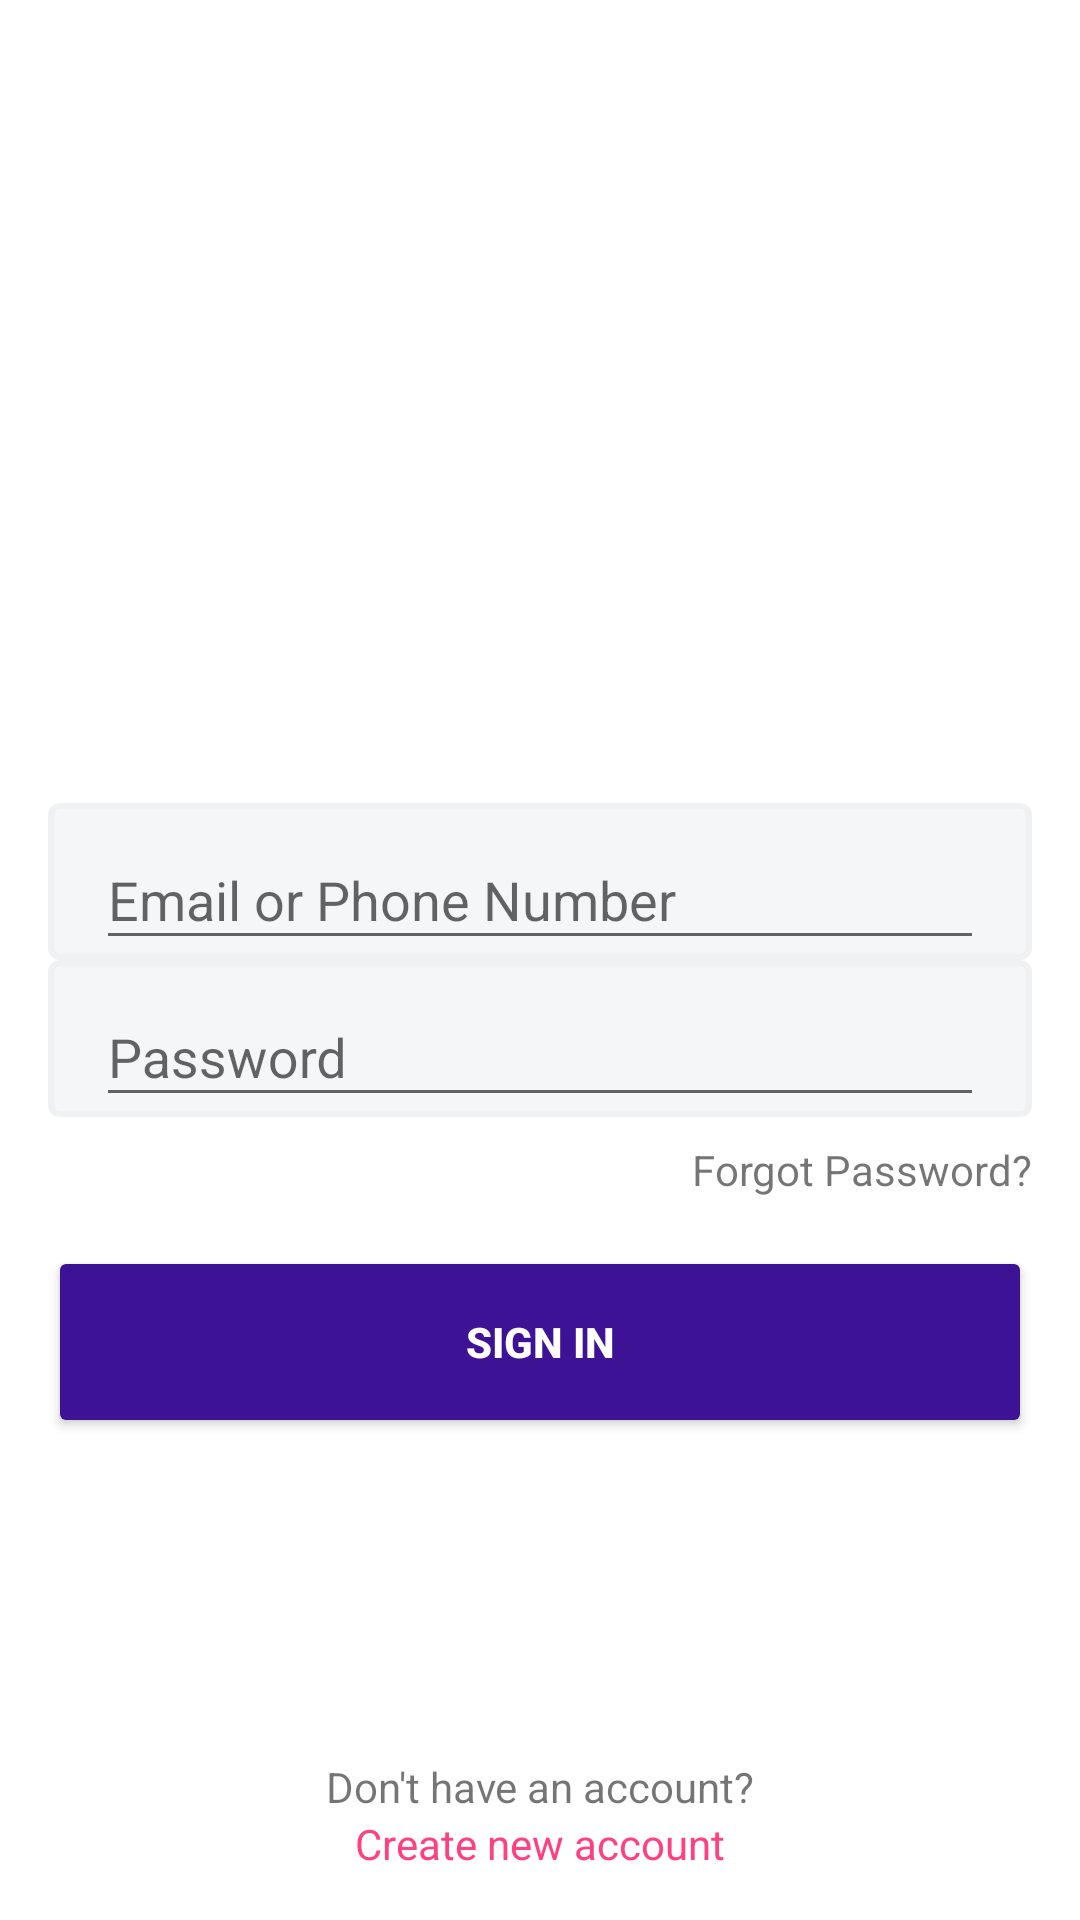

Reconstruct the res/layout file that produces this screen, plus the resources it refers to.
<!-- AndroidManifest.xml: application theme AppTheme -->
<!-- res/layout/activity_login.xml -->
<android.support.constraint.ConstraintLayout xmlns:android="http://schemas.android.com/apk/res/android"
    xmlns:app="http://schemas.android.com/apk/res-auto"
    xmlns:tools="http://schemas.android.com/tools"
    android:id="@+id/loginLayout"
    android:layout_width="match_parent"
    android:layout_height="match_parent"
    android:gravity="center_horizontal"
    tools:context="example.example.com.example.logged_out.RegisterActivity">

    

    <android.support.constraint.Guideline
        android:id="@+id/guideline_horizontal"
        android:layout_width="wrap_content"
        android:layout_height="wrap_content"
        android:orientation="vertical"
        app:layout_constraintGuide_begin="0dp"
        app:layout_constraintGuide_percent="0.5" />

    <android.support.constraint.Guideline
        android:id="@+id/guideline_vertical"
        android:layout_width="wrap_content"
        android:layout_height="wrap_content"
        android:orientation="horizontal"
        app:layout_constraintGuide_begin="0dp"
        app:layout_constraintGuide_percent="0.5" />

    <ProgressBar
        android:id="@+id/login_progress"
        style="?android:attr/progressBarStyleLarge"
        android:layout_width="wrap_content"
        android:layout_height="wrap_content"
        android:visibility="gone"
        app:layout_constraintLeft_toLeftOf="@+id/guideline_horizontal"
        app:layout_constraintTop_toTopOf="@+id/guideline_vertical" />


    <android.support.design.widget.TextInputLayout
        android:id="@+id/textInputLayout"
        style="@style/App_TextInputLayout"
        android:layout_width="0dp"
        android:layout_height="wrap_content"
        android:layout_marginEnd="@dimen/activity_horizontal_margin"
        android:layout_marginStart="@dimen/activity_horizontal_margin"
        app:layout_constraintBottom_toBottomOf="@+id/guideline_vertical"
        app:layout_constraintEnd_toEndOf="parent"
        app:layout_constraintStart_toStartOf="parent">

        <AutoCompleteTextView
            android:id="@+id/email_login"
            android:layout_width="match_parent"
            android:layout_height="wrap_content"
            android:hint="@string/prompt_email"
            android:inputType="textEmailAddress"
            android:maxLines="1"
            android:singleLine="true" />

    </android.support.design.widget.TextInputLayout>

    <android.support.design.widget.TextInputLayout
        android:id="@+id/textInputLayout2"
        style="@style/App_TextInputLayout"
        android:layout_width="0dp"
        android:layout_height="wrap_content"
        android:layout_marginEnd="@dimen/activity_horizontal_margin"
        android:layout_marginStart="@dimen/activity_horizontal_margin"
        app:layout_constraintEnd_toEndOf="parent"
        app:layout_constraintStart_toStartOf="parent"
        app:layout_constraintTop_toBottomOf="@+id/textInputLayout">

        <EditText
            android:id="@+id/password_login"
            android:layout_width="match_parent"
            android:layout_height="wrap_content"
            android:hint="@string/prompt_password"
            android:imeActionId="6"
            android:imeActionLabel="@string/action_sign_in_short"
            android:imeOptions="actionUnspecified"
            android:inputType="textPassword"
            android:maxLines="1"
            android:singleLine="true" />

    </android.support.design.widget.TextInputLayout>

    <TextView
        android:id="@+id/forgotPassword"
        android:layout_width="wrap_content"
        android:layout_height="wrap_content"
        android:layout_marginEnd="@dimen/activity_horizontal_margin"
        android:layout_marginTop="@dimen/vertical_margin"
        android:text="@string/forgot_password"
        app:layout_constraintEnd_toEndOf="parent"
        app:layout_constraintTop_toBottomOf="@+id/textInputLayout2" />

    <android.support.v7.widget.AppCompatButton
        android:id="@+id/login_signin_button"
        style="@style/App_ButtonStyle"
        android:layout_width="0dp"
        android:layout_height="wrap_content"
        android:layout_marginEnd="@dimen/activity_horizontal_margin"
        android:layout_marginStart="@dimen/activity_horizontal_margin"
        android:layout_marginTop="@dimen/activity_vertical_margin"
        android:text="@string/action_sign_in"
        android:textStyle="bold"
        app:layout_constraintEnd_toEndOf="parent"
        app:layout_constraintStart_toStartOf="parent"
        app:layout_constraintTop_toBottomOf="@+id/forgotPassword" />

    <TextView
        android:id="@+id/linkToRegisterDescription"
        android:layout_width="wrap_content"
        android:layout_height="wrap_content"
        android:text="@string/intro_no_account"
        app:layout_constraintBottom_toTopOf="@+id/linkToRegister"
        app:layout_constraintLeft_toRightOf="@+id/guideline_horizontal"
        app:layout_constraintRight_toLeftOf="@+id/guideline_horizontal" />

    <TextView
        android:id="@+id/linkToRegister"
        android:layout_width="wrap_content"
        android:layout_height="wrap_content"
        android:layout_marginBottom="@dimen/activity_vertical_margin"
        android:text="@string/intro_create_account"
        android:textColor="@color/colorAccent"
        app:layout_constraintBottom_toBottomOf="parent"
        app:layout_constraintLeft_toRightOf="@+id/guideline_horizontal"
        app:layout_constraintRight_toLeftOf="@+id/guideline_horizontal" />


</android.support.constraint.ConstraintLayout>
<!-- resources referenced by this layout -->
<resources>
  <color name="colorAccent">#ff4081</color>
  <dimen name="activity_horizontal_margin">16dp</dimen>
  <dimen name="activity_vertical_margin">16dp</dimen>
  <dimen name="vertical_margin">8dp</dimen>
  <string name="action_sign_in">Sign in</string>
  <string name="action_sign_in_short">Sign in</string>
  <string name="forgot_password">Forgot Password?</string>
  <string name="intro_create_account">Create new account</string>
  <string name="intro_no_account">Don\'t have an account?</string>
  <string name="prompt_email">Email or Phone Number</string>
  <string name="prompt_password">Password</string>
  <style name="App_ButtonStyle" parent="Widget.AppCompat.Button">
          <item name="android:minHeight">64dp</item>
          <item name="android:textColor">@android:color/white</item>
          <item name="backgroundTint">@color/colorButtonBackground</item>
      </style>
  <style name="App_TextInputLayout" parent="@style/Widget.Design.TextInputLayout">
          <item name="android:background">@drawable/edittext_rounded_rectangle</item>
          <item name="android:textColor">@color/colorInputText</item>
          <item name="android:paddingEnd" tools:ignore="NewApi">@dimen/activity_horizontal_margin</item>
          <item name="android:paddingStart" tools:ignore="NewApi">@dimen/activity_horizontal_margin</item>
      </style>
  <style name="AppTheme" parent="Theme.AppCompat.Light.DarkActionBar">
          
          <item name="colorPrimary">@android:color/white</item>
          <item name="colorPrimaryDark">@color/colorPurple</item>
          <item name="colorAccent">@color/colorAccent</item>
  
          <item name="titleTextColor">@color/colorPurple</item>
          <item name="android:windowBackground">@android:color/white</item>
  
          <item name="android:buttonStyle">@style/App_ButtonStyle</item>
          <item name="buttonStyle">@style/App_ButtonStyle</item>
  
          
      </style>
  <color name="colorButtonBackground">#3d1295</color>
  <!-- drawable edittext_rounded_rectangle (drawable) -->
  <?xml version="1.0" encoding="utf-8"?>
  <selector xmlns:android="http://schemas.android.com/apk/res/android">
      <item>
          <shape android:shape="rectangle">
              <solid android:color="@color/colorInputBackground" />
              <corners android:radius="3dp" />
              <stroke android:width="2dp" android:color="@color/colorInputBorder" />
          </shape>
      </item>
  </selector>
  <color name="colorInputText">#f0f1f2</color>
  <color name="colorPurple">#620aaf</color>
  <color name="colorInputBackground">#f5f6f7</color>
  <color name="colorInputBorder">#f0f1f2</color>
</resources>
